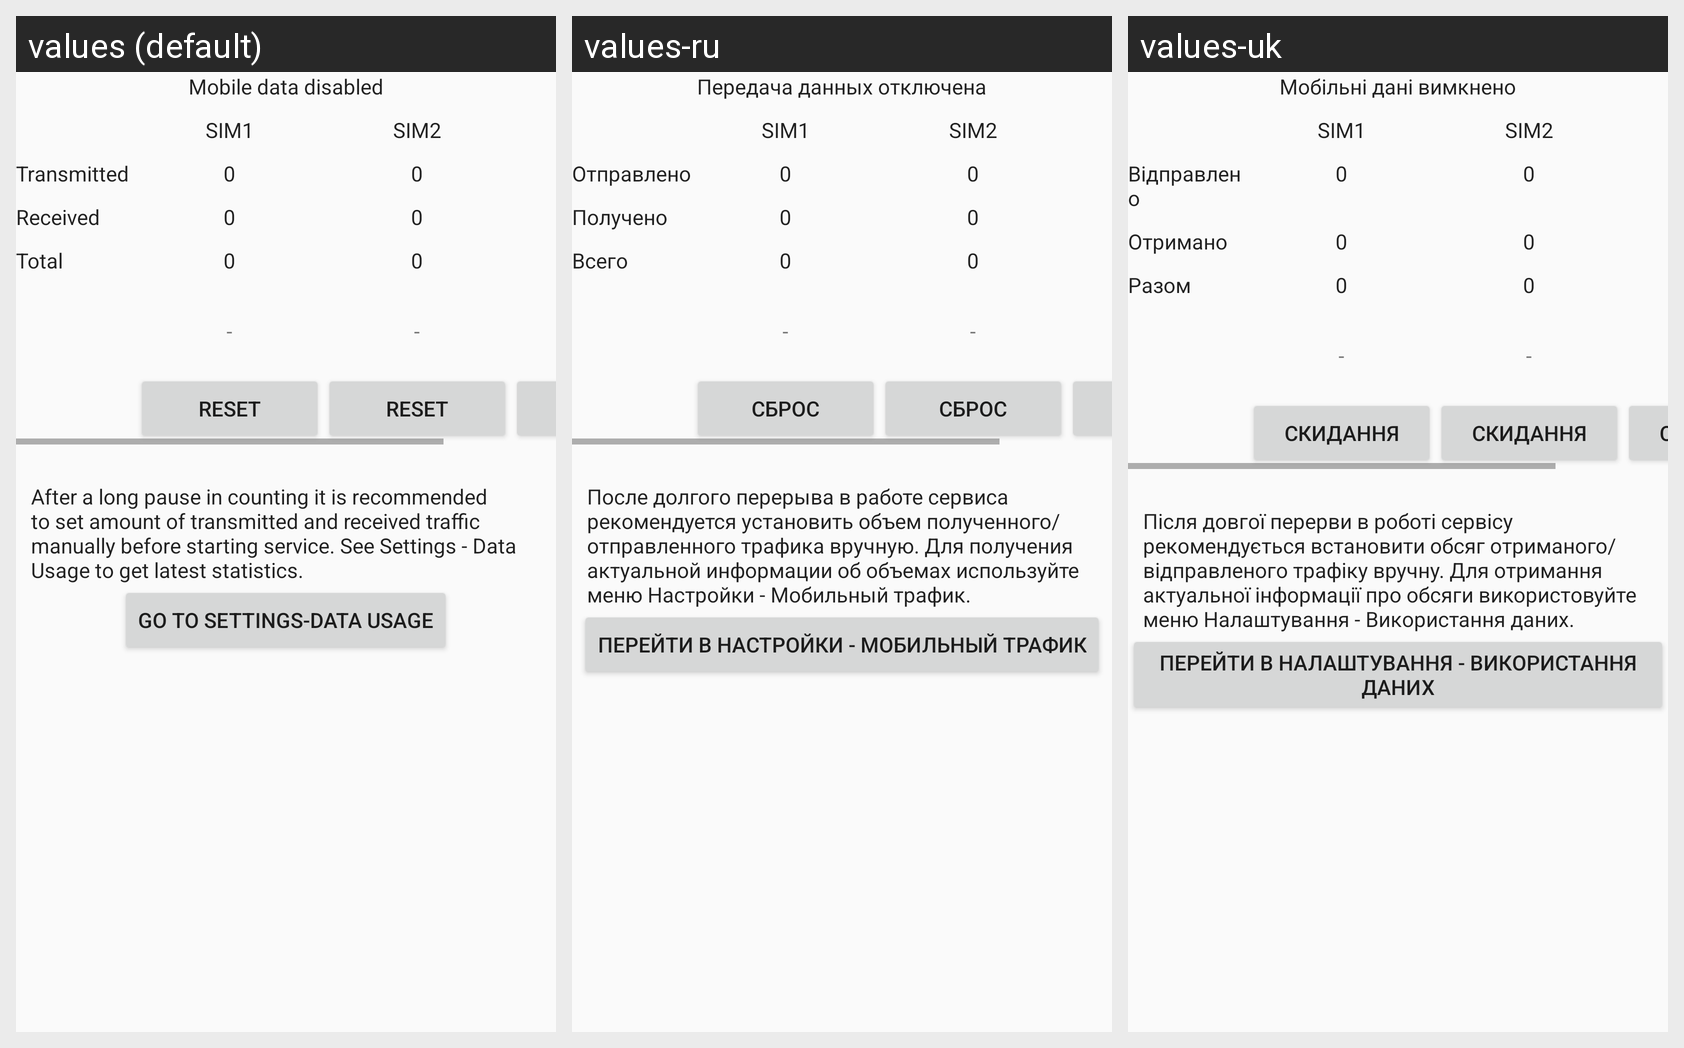

Strings drawn on this Android screen and how each of the app's shown locales translates them:
Android screen res/layout/traffic_fragment.xml rendered under 3 locales, left to right: values (default), values-ru, values-uk. Device: Nexus 5 (rendered at 1080×1920; each locale shown at half size, 540×960, under a caption strip naming it); theme AppTheme.
Strings drawn on this screen, with the default value and each locale's value (text and hints the layout hard-codes, and strings that could not be matched under every locale, appear in the picture but are not listed):

data_dis
  values: Mobile data disabled
  values-ru: Передача данных отключена
  values-uk: Мобільні дані вимкнено

transmitted
  values: Transmitted
  values-ru: Отправлено
  values-uk: Відправлено

received
  values: Received
  values-ru: Получено
  values-uk: Отримано

total
  values: Total
  values-ru: Всего
  values-uk: Разом

reset
  values: Reset
  values-ru: Сброс
  values-uk: Скидання

tip
  values: After a long pause in counting it is recommended to set amount of transmitted and received traffic manually before starting service. See Settings - Data Usage to get latest statistics.
  values-ru: После долгого перерыва в работе сервиса рекомендуется установить объем полученного/отправленного трафика вручную. Для получения актуальной информации об объемах используйте меню Настройки - Мобильный трафик.
  values-uk: Після довгої перерви в роботі сервісу рекомендується встановити обсяг отриманого/відправленого трафіку вручну. Для отримання актуальної інформації про обсяги використовуйте меню Налаштування - Використання даних.

go_to_settings
  values: Go to Settings-Data Usage
  values-ru: Перейти в Настройки - Мобильный трафик
  values-uk: Перейти в Налаштування - Використання даних
